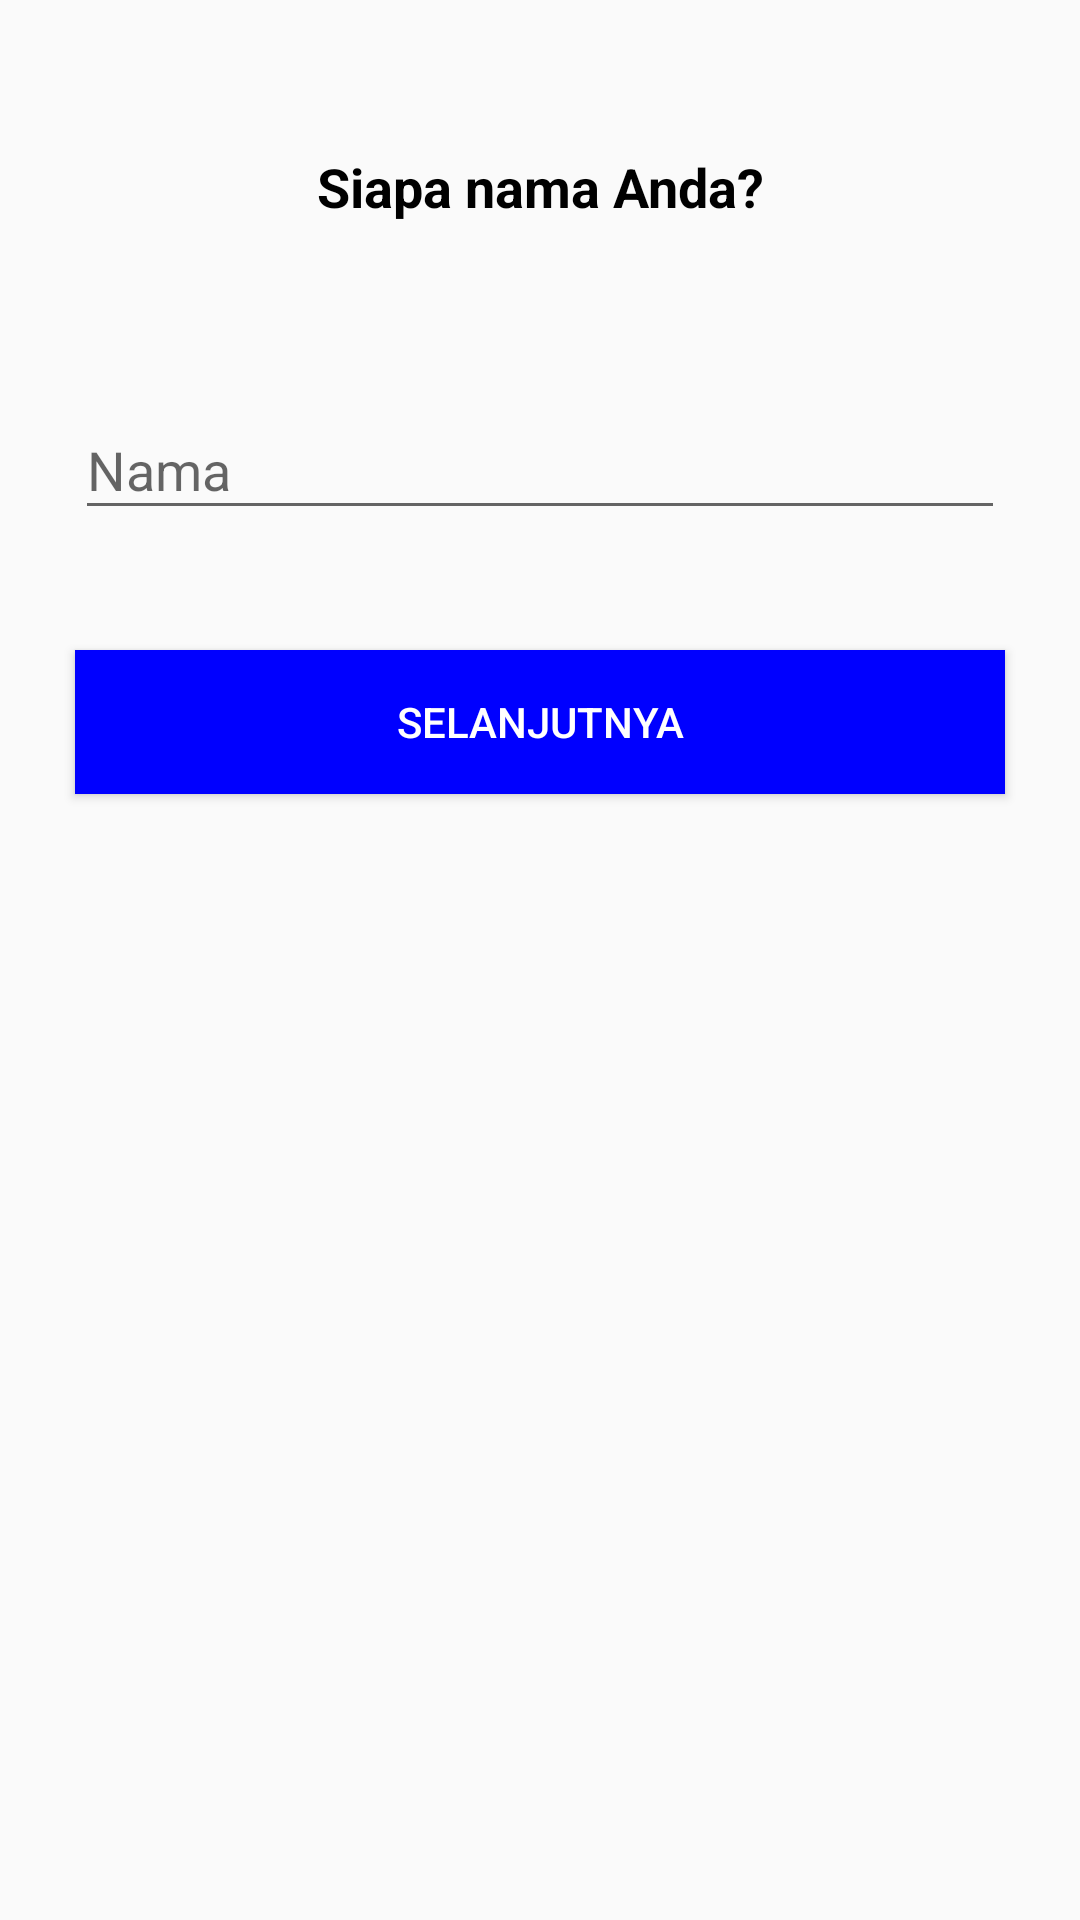

Produce the Android XML layout that renders to this screen, including the resource entries it uses.
<!-- AndroidManifest.xml: activity theme Base2 -->
<!-- res/layout/activity_name.xml -->
<?xml version="1.0" encoding="utf-8"?>
<RelativeLayout xmlns:android="http://schemas.android.com/apk/res/android"
    xmlns:app="http://schemas.android.com/apk/res-auto"
    xmlns:tools="http://schemas.android.com/tools"
    android:layout_width="match_parent"
    android:layout_height="match_parent"
    tools:context=".NameActivity">

    <TextView
        android:id="@+id/tvName"
        android:layout_width="match_parent"
        android:layout_height="wrap_content"
        android:text="Siapa nama Anda?"
        android:textStyle="bold"
        android:textColor="@android:color/black"
        android:textSize="18sp"
        android:textAlignment="center"
        android:layout_marginTop="50dp"/>

    <com.google.android.material.textfield.TextInputLayout
        android:id="@+id/nameTextInput"
        android:layout_width="match_parent"
        android:layout_height="wrap_content"
        android:layout_below="@id/tvName"
        android:layout_marginTop="50dp">

        <EditText
            android:id="@+id/edtName"
            android:layout_width="310dp"
            android:layout_height="wrap_content"
            android:layout_gravity="center"
            android:hint="Nama"
            android:ems="10"
            android:inputType="text"/>
    </com.google.android.material.textfield.TextInputLayout>

    <Button
        android:id="@+id/btnlanjutName"
        android:layout_width="310dp"
        android:layout_height="wrap_content"
        android:text="Selanjutnya"
        android:textColor="@android:color/white"
        android:layout_centerHorizontal="true"
        android:layout_below="@id/nameTextInput"
        android:layout_marginTop="40dp"
        android:background="#0000ff"/>
</RelativeLayout>
<!-- resources referenced by this layout -->
<resources>
  <style name="Base2" parent="Theme.AppCompat.Light">
          <item name="colorPrimary">@android:color/transparent</item>
         <item name="android:color">@android:color/black</item>
      </style>
</resources>
